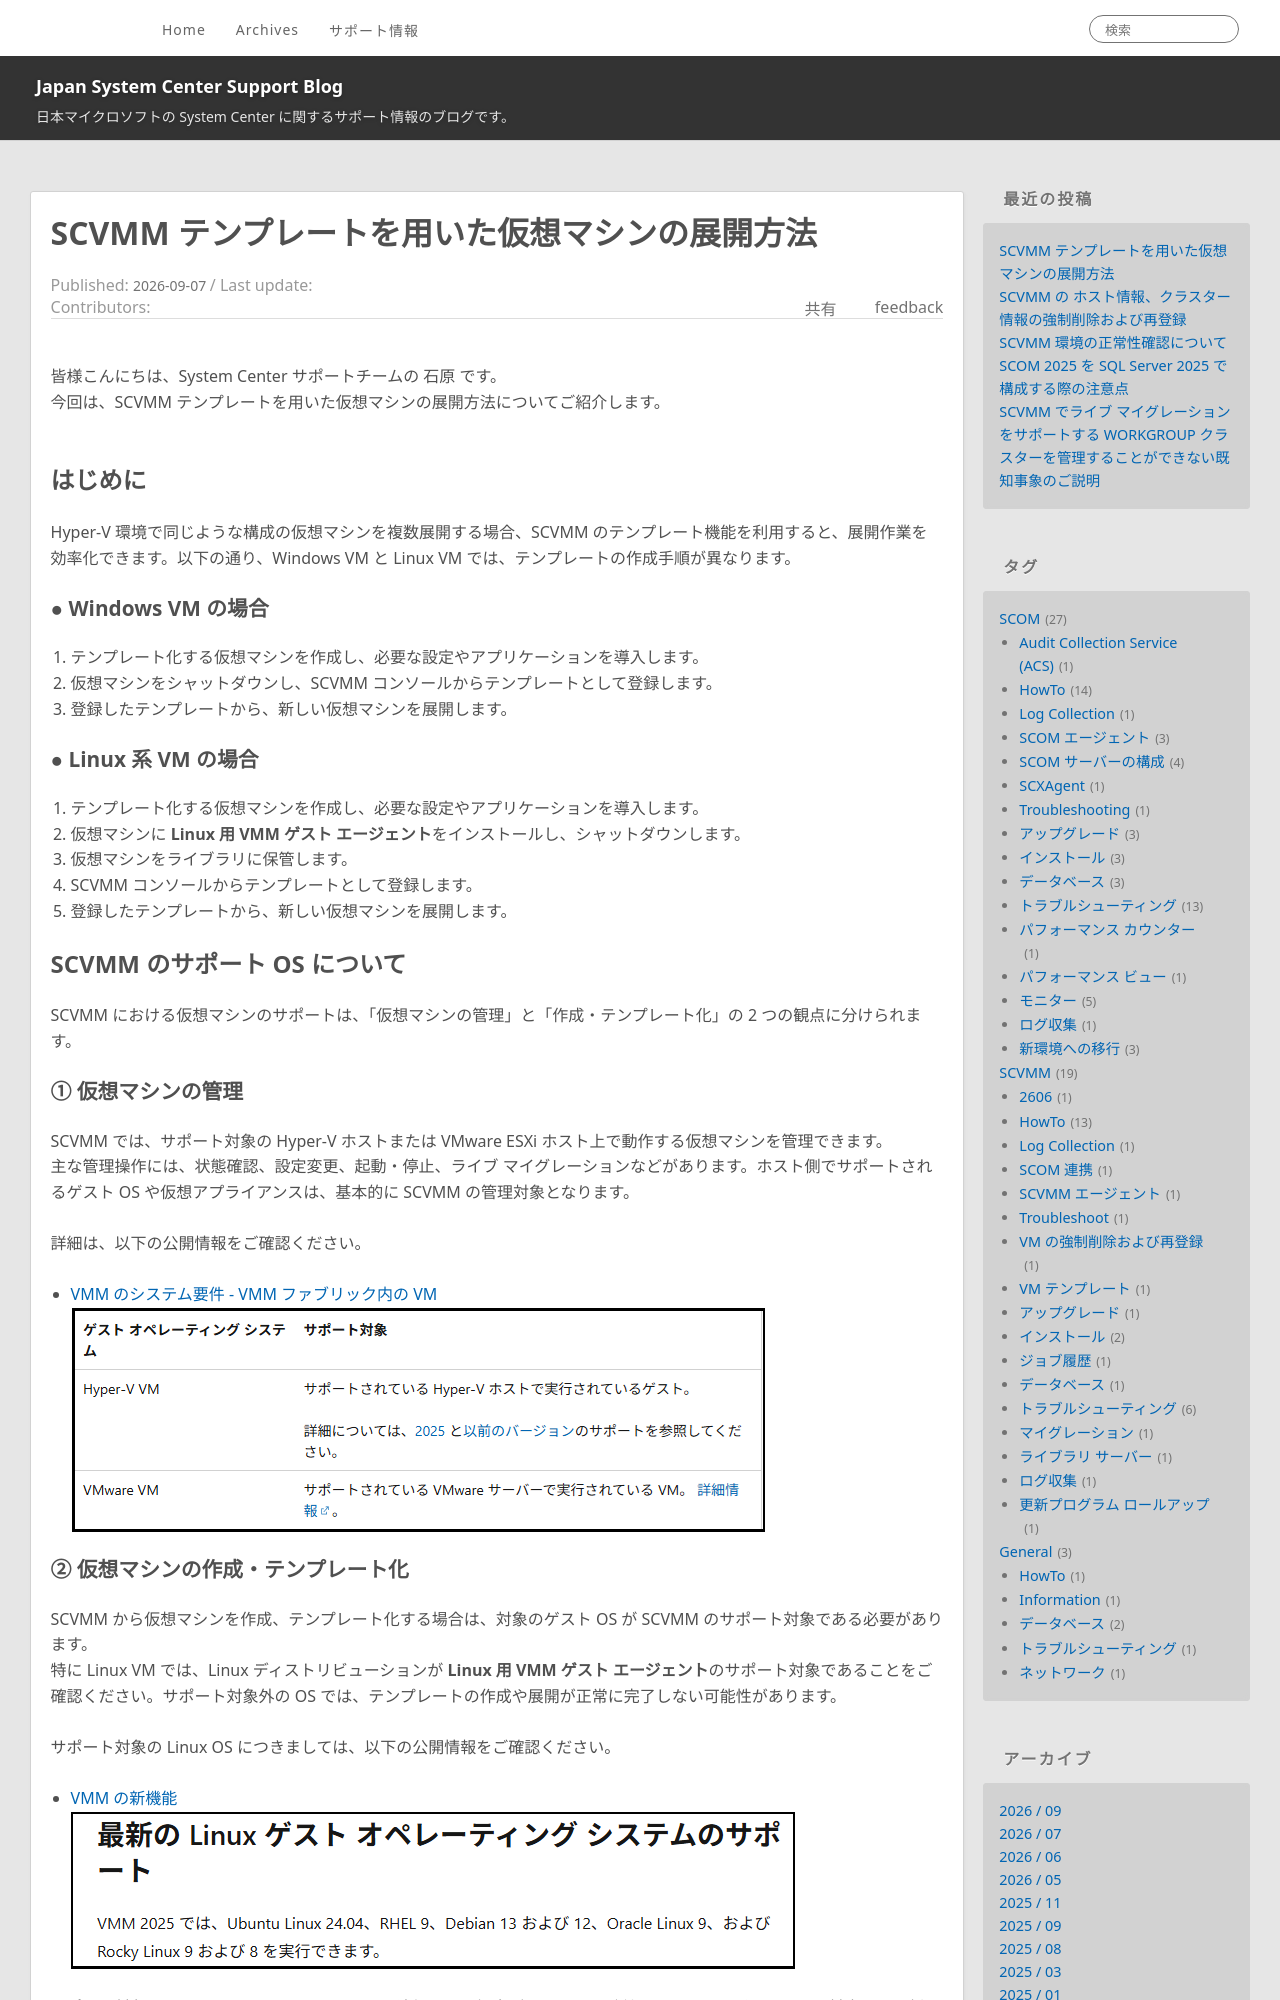

repository: jpsystemcenter/blog · page: SCVMM/SCVMM_Template/index.html · generator: jekyll

---
title: SCVMM テンプレートを用いた仮想マシンの展開方法
date: 2026-09-07 19:00:00
tags:
  - SCVMM
  - HowTo
---

皆様こんにちは、System Center サポートチームの 石原 です。
今回は、SCVMM テンプレートを用いた仮想マシンの展開方法についてご紹介します。
<br>

<!-- more -->
## はじめに
Hyper-V 環境で同じような構成の仮想マシンを複数展開する場合、SCVMM のテンプレート機能を利用すると、展開作業を効率化できます。以下の通り、Windows VM と Linux VM では、テンプレートの作成手順が異なります。

### ● Windows VM の場合
1. テンプレート化する仮想マシンを作成し、必要な設定やアプリケーションを導入します。
2. 仮想マシンをシャットダウンし、SCVMM コンソールからテンプレートとして登録します。
3. 登録したテンプレートから、新しい仮想マシンを展開します。

### ● Linux 系 VM の場合
1. テンプレート化する仮想マシンを作成し、必要な設定やアプリケーションを導入します。
2. 仮想マシンに **Linux 用 VMM ゲスト エージェント**をインストールし、シャットダウンします。
3. 仮想マシンをライブラリに保管します。
4. SCVMM コンソールからテンプレートとして登録します。
5. 登録したテンプレートから、新しい仮想マシンを展開します。

## SCVMM のサポート OS について
SCVMM における仮想マシンのサポートは、「仮想マシンの管理」と「作成・テンプレート化」の 2 つの観点に分けられます。
